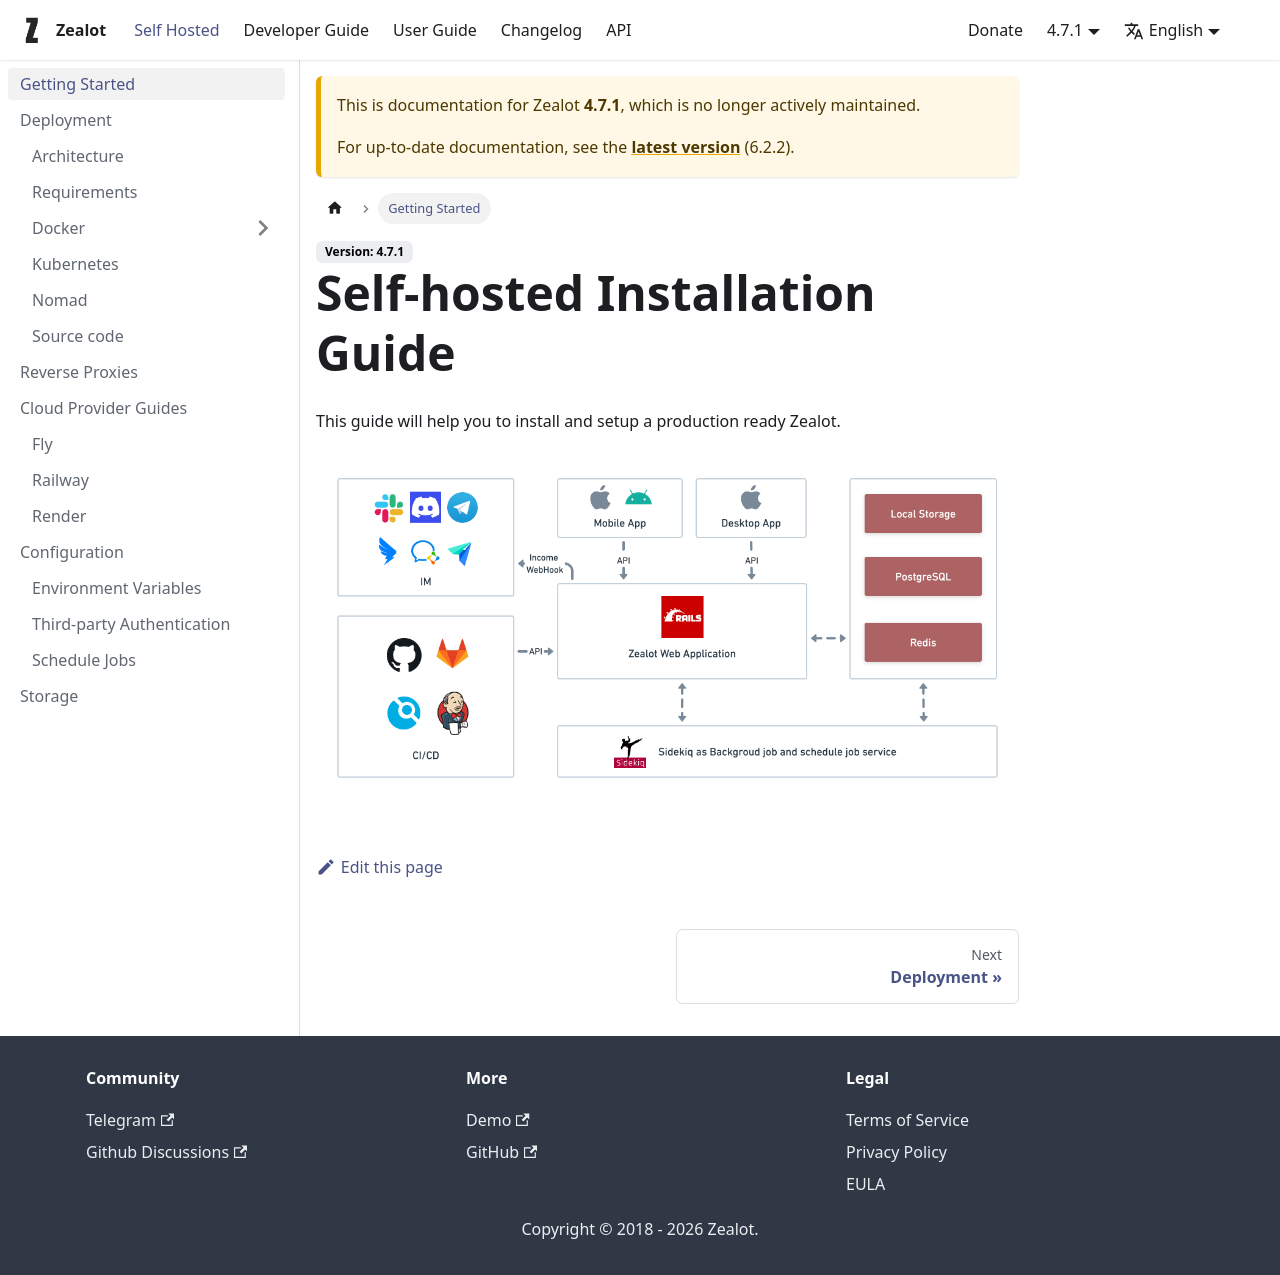

repository: tryzealot/docs · page: docs/4.7.1/self-hosted/index.html · generator: docusaurus

# Self-hosted Installation Guide

import ThemedImage from '@theme/ThemedImage';
import useBaseUrl from '@docusaurus/useBaseUrl';

This guide will help you to install and setup a production ready Zealot.

<ThemedImage
  alt="Architecture"
  sources={{
    light: useBaseUrl('/img/5.3.0/architecture-light.png'),
    dark: useBaseUrl('/img/5.3.0/architecture-dark.png'),
  }}
/>
